9-way image classification set "200" from GitHub (internet-of-production/microstructure-deep-generative-models); label vocabulary: fine grain 0, fine grain 1, fine grain 2, middle grain 3, middle grain 4, middle grain 5, coarse grain 6, coarse grain 7, coarse grain 8.

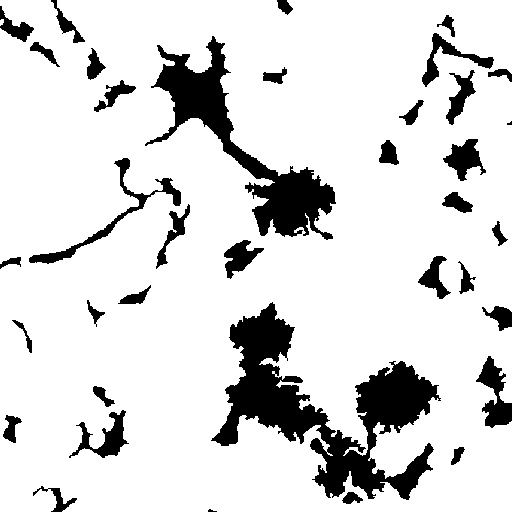
Label: coarse grain 6

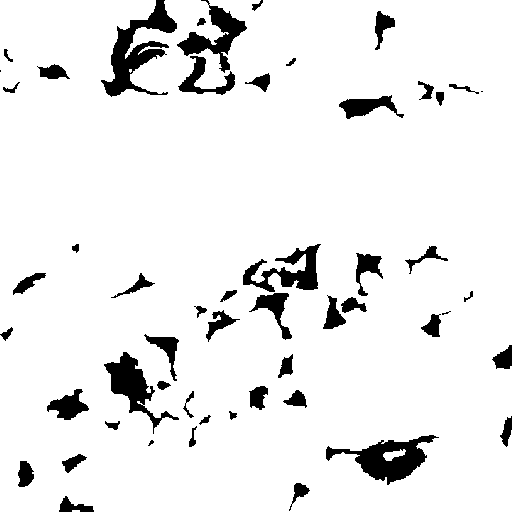
Label: coarse grain 7

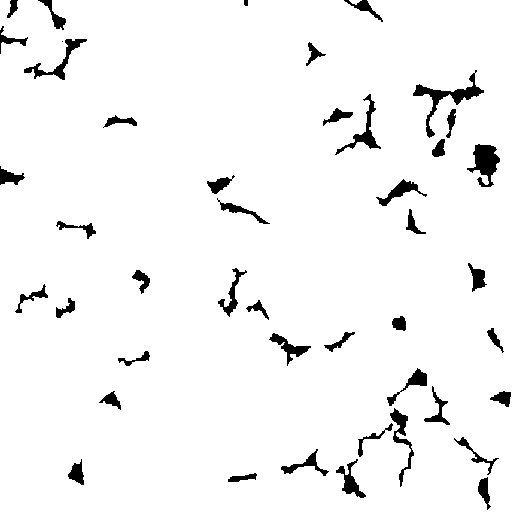
Label: fine grain 2

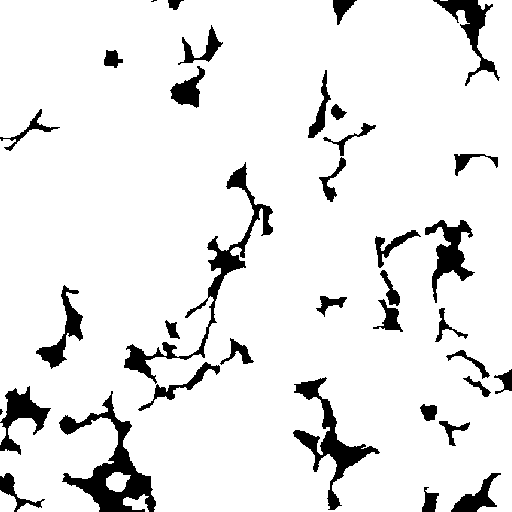
Label: middle grain 3

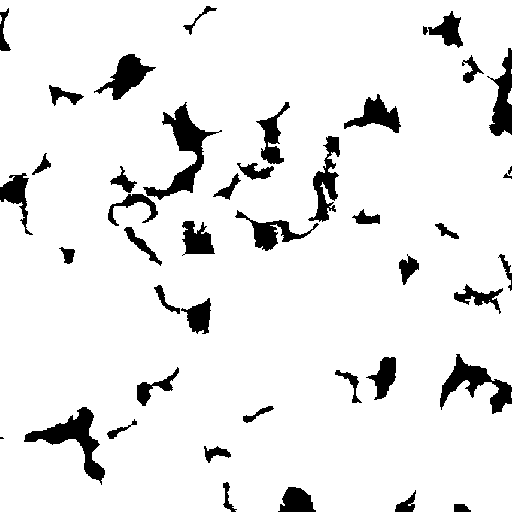
Label: middle grain 4

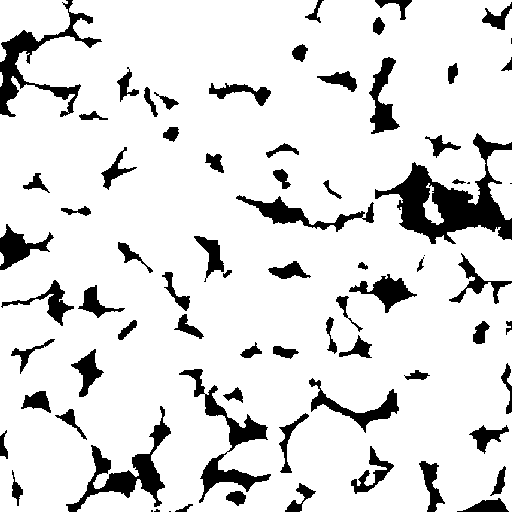
Label: fine grain 0
